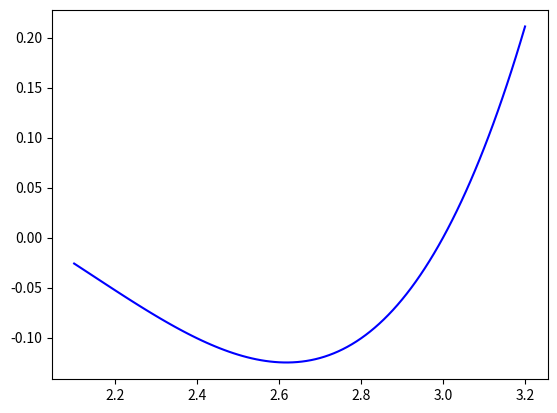

This figure's Python source:
import matplotlib.pyplot as plt
import numpy as np


def f(x):
    result = (x * (x - 1) * (x - 2) * (x - 3)) / 8
    return result


plt.close('all')
a = 2.1
b = 3.2
x = np.linspace(a, b, 100)
y = f(x)
plt.plot(x, y, 'b-')
plt.show()
